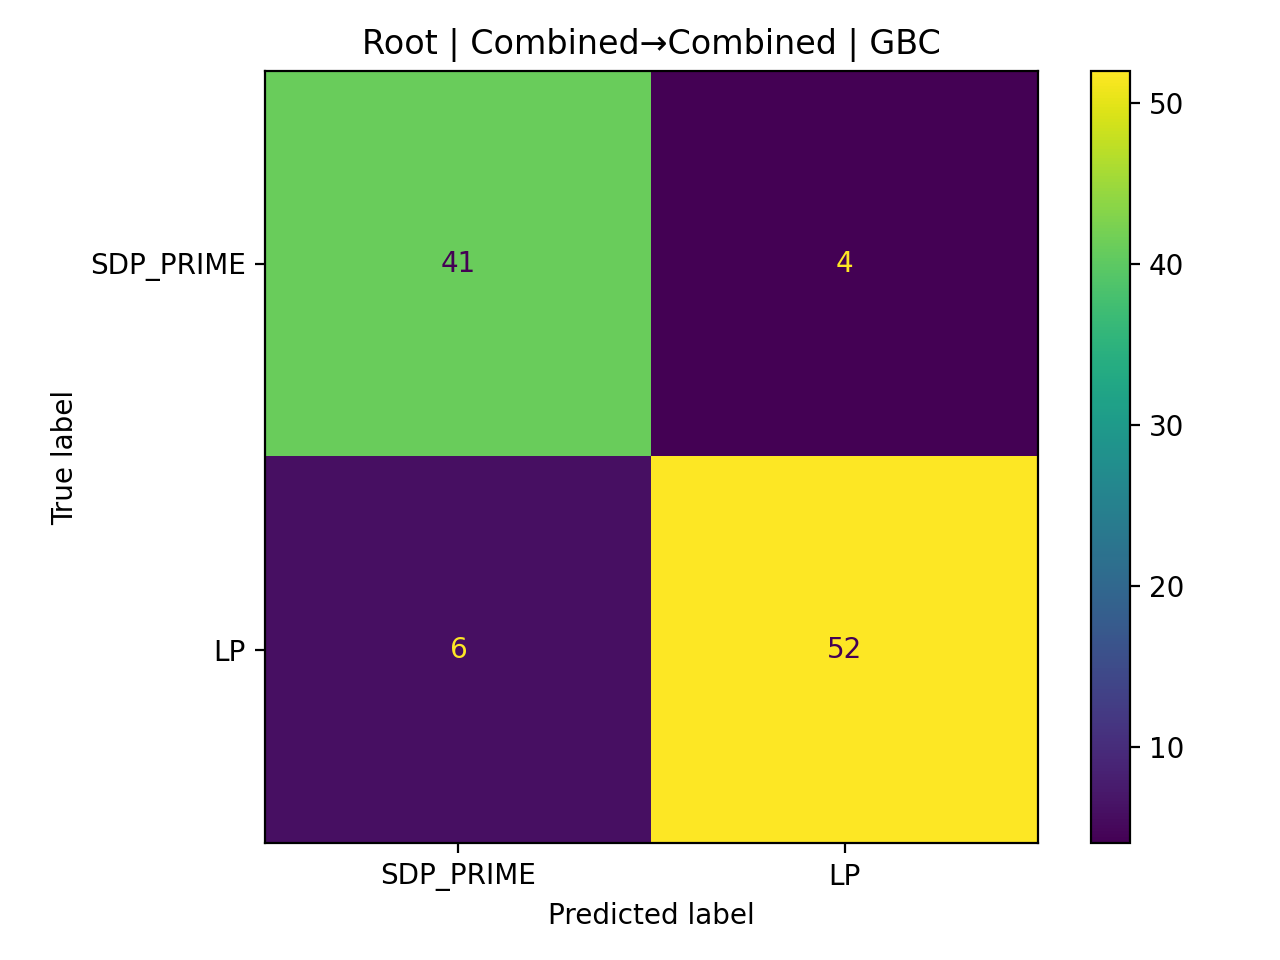

Data behind this chart, as committed beside it:
, pred_SDP_PRIME(0), pred_LP(1)
true_SDP_PRIME(0), 41, 4
true_LP(1), 6, 52
